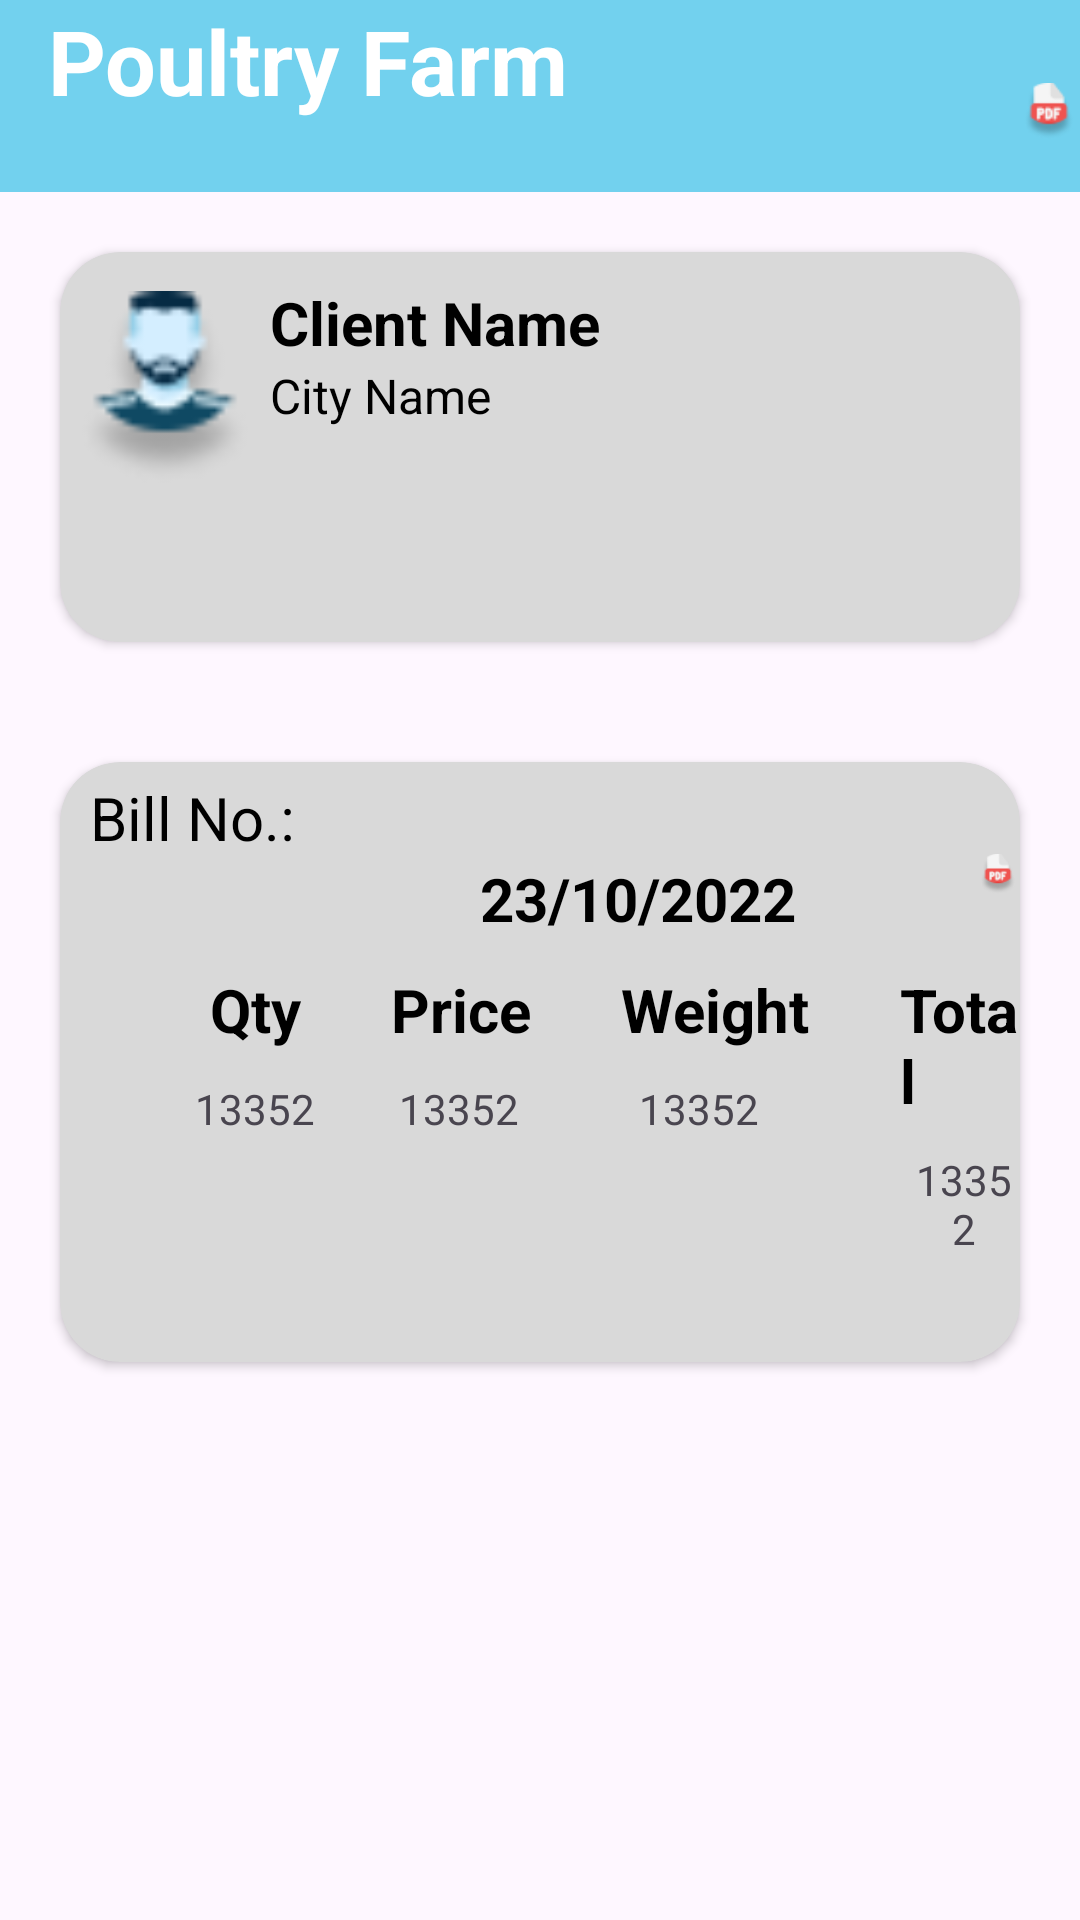

Write the Android layout XML for this screen, with the resource values it uses.
<!-- AndroidManifest.xml: application theme Theme.Poultryfarm -->
<!-- res/layout/activity_supplierbill.xml -->
<?xml version="1.0" encoding="utf-8"?>
<LinearLayout
    xmlns:android="http://schemas.android.com/apk/res/android"
    xmlns:app="http://schemas.android.com/apk/res-auto"
    xmlns:tools="http://schemas.android.com/tools"
    android:layout_width="match_parent"
    android:layout_height="match_parent"
    android:orientation="vertical"
    tools:context=".SupplierbillActivity">

    <com.google.android.material.appbar.AppBarLayout
        android:layout_width="match_parent"
        android:layout_height="wrap_content"
        android:fitsSystemWindows="true">

        <androidx.appcompat.widget.Toolbar
            android:layout_width="match_parent"
            android:layout_height="?attr/actionBarSize"
            android:background="@color/blue">

            <RelativeLayout
                android:layout_width="match_parent"
                android:layout_height="wrap_content">

                <TextView
                    android:id="@+id/apptxt"
                    android:layout_width="wrap_content"
                    android:layout_height="wrap_content"
                    android:text="@string/poultry_farm"
                    android:textColor="@color/white"
                    android:textSize="30sp"
                    android:textStyle="bold"/>

                <ImageView
                    android:id="@+id/imgpdf"
                    android:layout_width="100dp"
                    android:layout_height="100dp"
                    android:src="@drawable/pdf"
                    android:layout_toRightOf="@id/apptxt"
                    android:layout_marginTop="10dp"
                    android:layout_marginStart="150dp"/>


            </RelativeLayout>


        </androidx.appcompat.widget.Toolbar>
    </com.google.android.material.appbar.AppBarLayout>

    <androidx.cardview.widget.CardView
        android:id="@+id/card1"
        android:layout_width="match_parent"
        app:cardBackgroundColor="@color/light_grey"
        app:cardCornerRadius="20dp"
        android:layout_marginTop="20dp"
        android:layout_margin="20dp"
        android:layout_height="130dp">

        <RelativeLayout
            android:layout_width="match_parent"
            android:layout_height="match_parent">

            <ImageView
                android:id="@+id/img"
                android:layout_width="70dp"
                android:layout_height="70dp"
                android:src="@drawable/person"
                android:layout_marginTop="10dp"/>

            <TextView
                android:id="@+id/txtcl"
                android:layout_width="wrap_content"
                android:layout_height="wrap_content"
                android:text="@string/client_name"
                android:layout_toRightOf="@id/img"
                android:layout_marginTop="10dp"
                android:textColor="@color/black"
                android:textStyle="bold"
                android:textSize="20dp"/>


            <TextView
                android:id="@+id/txtct"
                android:layout_width="wrap_content"
                android:layout_height="wrap_content"
                android:text="@string/city_name"
                android:layout_below="@id/txtcl"
                android:layout_toRightOf="@id/img"
                android:textColor="@color/black"
                android:textSize="16dp"/>
        </RelativeLayout>


    </androidx.cardview.widget.CardView>

    <androidx.cardview.widget.CardView
        android:id="@+id/card2"
        android:layout_width="match_parent"
        app:cardBackgroundColor="@color/light_grey"
        app:cardCornerRadius="20dp"
        android:layout_margin="20dp"
        android:layout_height="200dp">

        <RelativeLayout
            android:layout_width="match_parent"
            android:layout_height="wrap_content">


            <TextView
                android:id="@+id/txtbill"
                android:layout_width="wrap_content"
                android:layout_height="wrap_content"
                android:text="@string/bill_no"
                android:textColor="@color/black"
                android:layout_marginTop="5dp"
                android:layout_marginStart="10dp"
                android:textSize="20dp"/>


            <TextView
                android:id="@+id/tctdate"
                android:layout_width="wrap_content"
                android:layout_height="wrap_content"
                android:text="23/10/2022"
                android:layout_below="@id/txtbill"
                android:layout_marginStart="140dp"
                android:textStyle="bold"
                android:textColor="@color/black"
                android:textSize="20dp"/>
            
            <ImageView
                android:layout_width="50dp"
                android:layout_height="50dp"
                android:src="@drawable/pdf"
                android:layout_below="@id/txtbill"
                android:layout_toRightOf="@id/tctdate"
               android:layout_alignParentRight="true"
                android:layout_marginTop="-20dp"
                android:layout_marginStart="60dp"/>

            <TextView
                android:id="@+id/billqty"
                android:layout_width="wrap_content"
                android:layout_height="wrap_content"
                android:text="@string/qut"
                android:layout_below="@id/tctdate"
                android:layout_marginStart="50dp"
                android:textSize="20dp"
                android:textColor="@color/black"
                android:textStyle="bold"
                android:layout_marginTop="10dp"/>

            <TextView
                android:id="@+id/billprice"
                android:layout_width="wrap_content"
                android:layout_height="wrap_content"
                android:text="@string/price"
                android:layout_below="@id/tctdate"
                android:layout_marginStart="30dp"
                android:layout_toRightOf="@id/billqty"
                android:textSize="20dp"
                android:textColor="@color/black"
                android:textStyle="bold"
                android:layout_marginTop="10dp"/>

            <TextView
                android:id="@+id/billweight"
                android:layout_width="wrap_content"
                android:layout_height="wrap_content"
                android:text="@string/weight"
                android:layout_below="@id/tctdate"
                android:layout_marginStart="30dp"
                android:layout_toRightOf="@id/billprice"
                android:textSize="20dp"
                android:textColor="@color/black"
                android:textStyle="bold"
                android:layout_marginTop="10dp"/>


            <TextView
                android:id="@+id/billtotal"
                android:layout_width="wrap_content"
                android:layout_height="wrap_content"
                android:text="@string/total"
                android:layout_below="@id/tctdate"
                android:layout_marginStart="30dp"
                android:layout_toRightOf="@id/billweight"
                android:textSize="20dp"
                android:textColor="@color/black"
                android:textStyle="bold"
                android:layout_marginTop="10dp"/>

            <TextView
                android:id="@+id/billqtyvalue"
                android:layout_width="wrap_content"
                android:layout_height="wrap_content"
                android:text="13352"
                android:layout_below="@id/billqty"
                android:layout_marginStart="45dp"
                android:layout_marginTop="10dp"/>

            <TextView
                android:id="@+id/billpricevalue"
                android:layout_width="wrap_content"
                android:layout_height="wrap_content"
                android:text="13352"
                android:layout_below="@id/billprice"
                android:layout_toRightOf="@id/billqtyvalue"
                android:layout_marginStart="28dp"
                android:layout_marginTop="10dp"/>

            <TextView
                android:id="@+id/billweightvalue"
                android:layout_width="wrap_content"
                android:layout_height="wrap_content"
                android:text="13352"
                android:textAlignment="center"
                android:layout_below="@id/billweight"
                android:layout_toRightOf="@id/billpricevalue"
                android:layout_marginStart="40dp"
                android:layout_marginTop="10dp"/>

            <TextView
                android:id="@+id/billtotalvalue"
                android:layout_width="wrap_content"
                android:layout_height="wrap_content"
                android:text="13352"
                android:textAlignment="center"
                android:layout_below="@id/billtotal"
                android:layout_toRightOf="@id/billweightvalue"
                android:layout_marginStart="50dp"
                android:layout_marginTop="10dp"/>

        </RelativeLayout>


    </androidx.cardview.widget.CardView>



</LinearLayout>
<!-- resources referenced by this layout -->
<resources>
  <color name="black">#FF000000</color>
  <color name="blue">#72D1EE</color>
  <color name="light_grey">#D9D9D9</color>
  <color name="white">#FFFFFFFF</color>
  <!-- drawable pdf: png bitmap (drawable, 1590 bytes) -->
  <!-- drawable person: png bitmap (drawable, 1888 bytes) -->
  <string name="bill_no">Bill No.:</string>
  <string name="city_name">City Name</string>
  <string name="client_name">Client Name</string>
  <string name="poultry_farm">Poultry Farm</string>
  <string name="price">Price</string>
  <string name="qut">Qty</string>
  <string name="total">Total</string>
  <string name="weight">Weight</string>
  <style name="Theme.Poultryfarm" parent="Base.Theme.Poultryfarm" />
  <style name="Base.Theme.Poultryfarm" parent="Theme.Material3.DayNight.NoActionBar">
          
          
      </style>
</resources>
